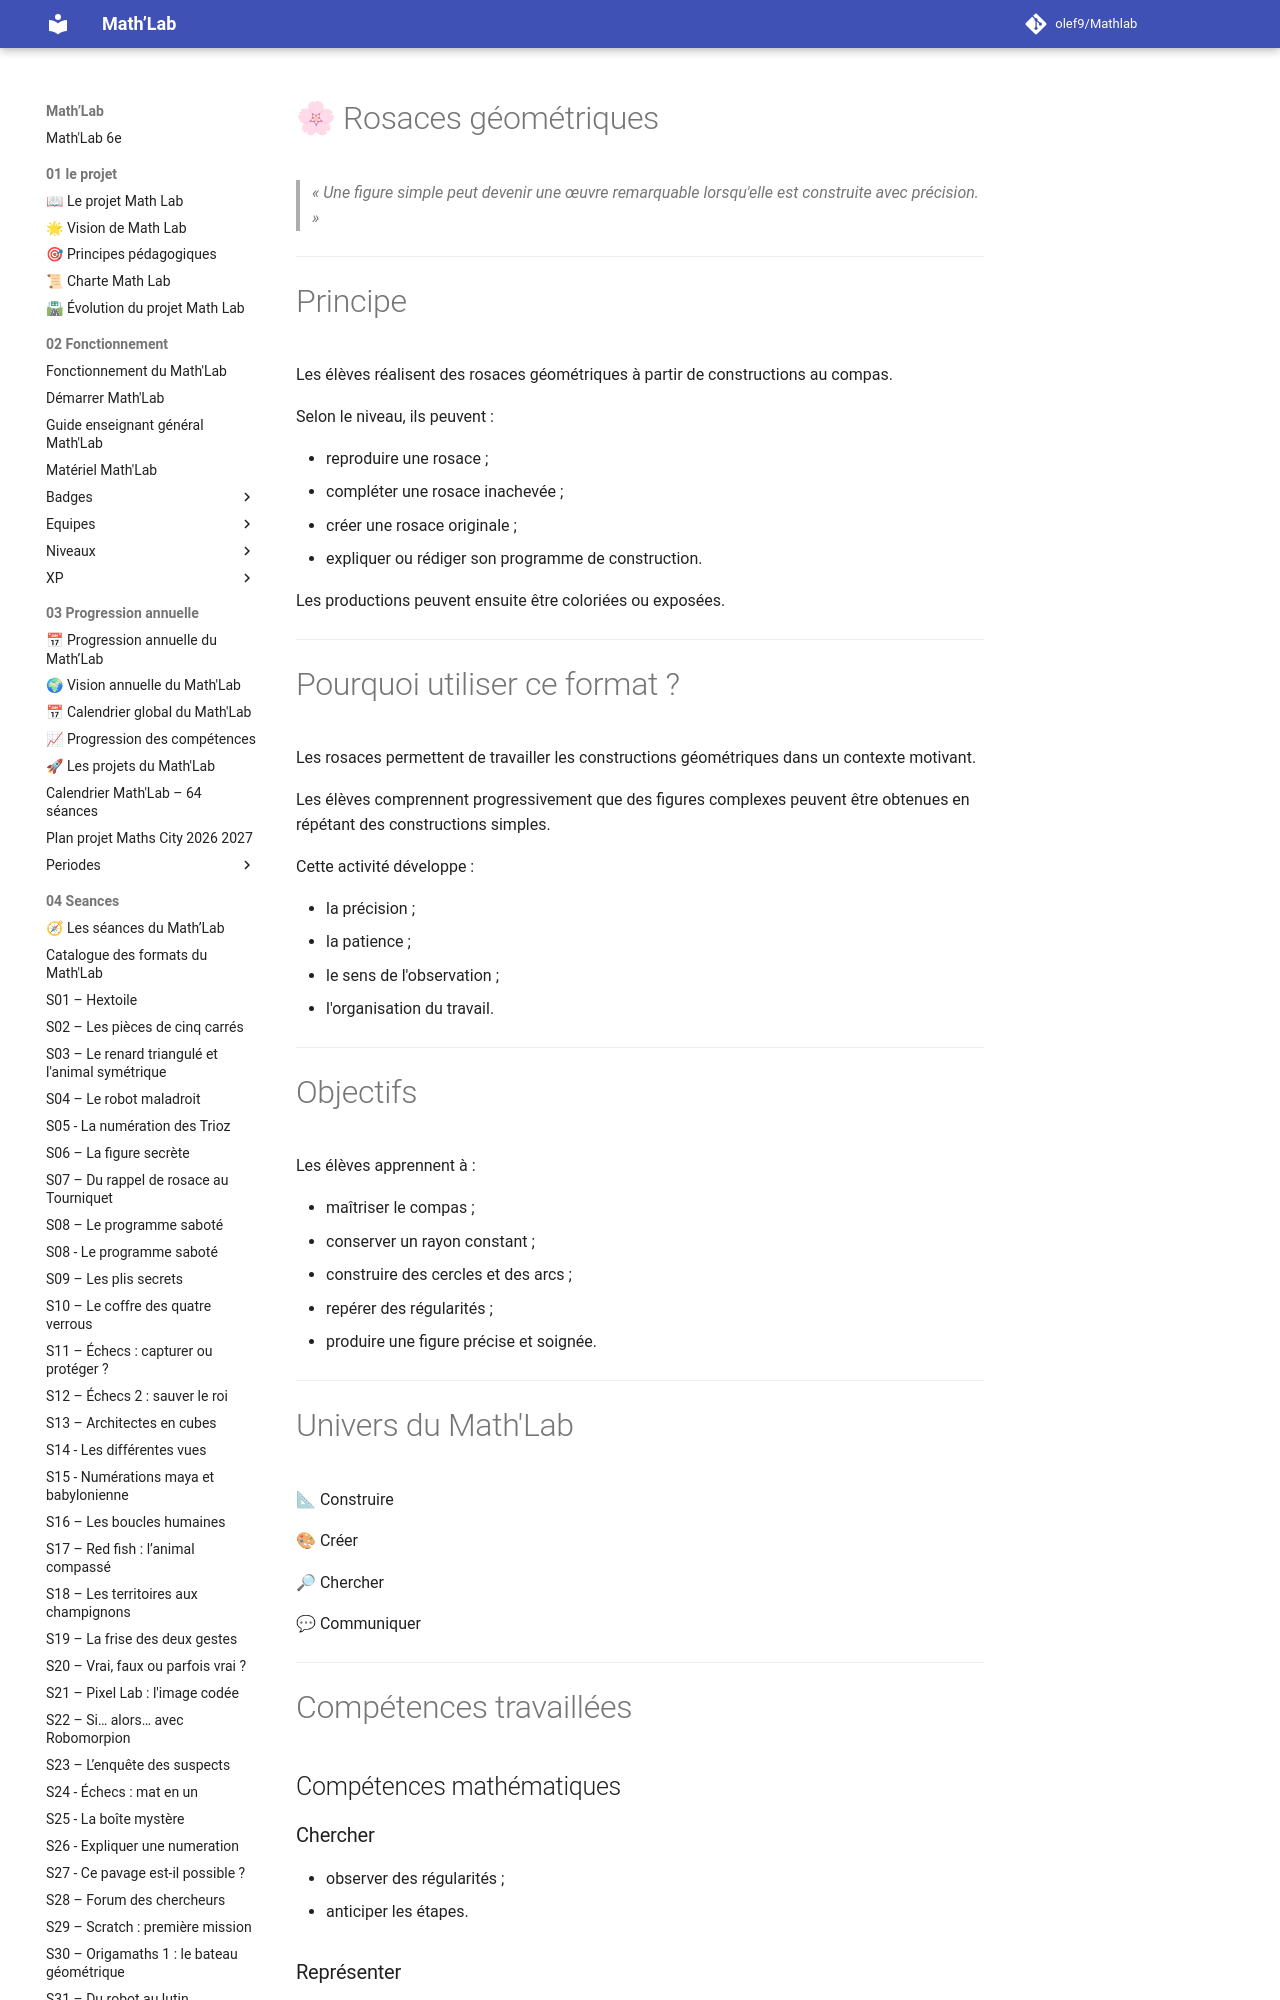

repository: olef9/Mathlab · page: 04-Seances/01-formats-de-seances/Construire/rosaces/index.html · generator: mkdocs

---
titre: Format de séance – Rosaces géométriques
chapitre: Les formats de séances
famille: Construire
univers:
  - 📐 Construire
  - 🎨 Créer
  - 🔎 Chercher
niveau: 6e
durée: 45 à 50 minutes
difficulté: ⭐⭐ à ⭐⭐⭐⭐
version: 1.0
---

# 🌸 Rosaces géométriques

> *« Une figure simple peut devenir une œuvre remarquable lorsqu'elle est construite avec précision. »*

---

# Principe

Les élèves réalisent des rosaces géométriques à partir de constructions au compas.

Selon le niveau, ils peuvent :

- reproduire une rosace ;
- compléter une rosace inachevée ;
- créer une rosace originale ;
- expliquer ou rédiger son programme de construction.

Les productions peuvent ensuite être coloriées ou exposées.

---

# Pourquoi utiliser ce format ?

Les rosaces permettent de travailler les constructions géométriques dans un contexte motivant.

Les élèves comprennent progressivement que des figures complexes peuvent être obtenues en répétant des constructions simples.

Cette activité développe :

- la précision ;
- la patience ;
- le sens de l'observation ;
- l'organisation du travail.

---

# Objectifs

Les élèves apprennent à :

- maîtriser le compas ;
- conserver un rayon constant ;
- construire des cercles et des arcs ;
- repérer des régularités ;
- produire une figure précise et soignée.

---
